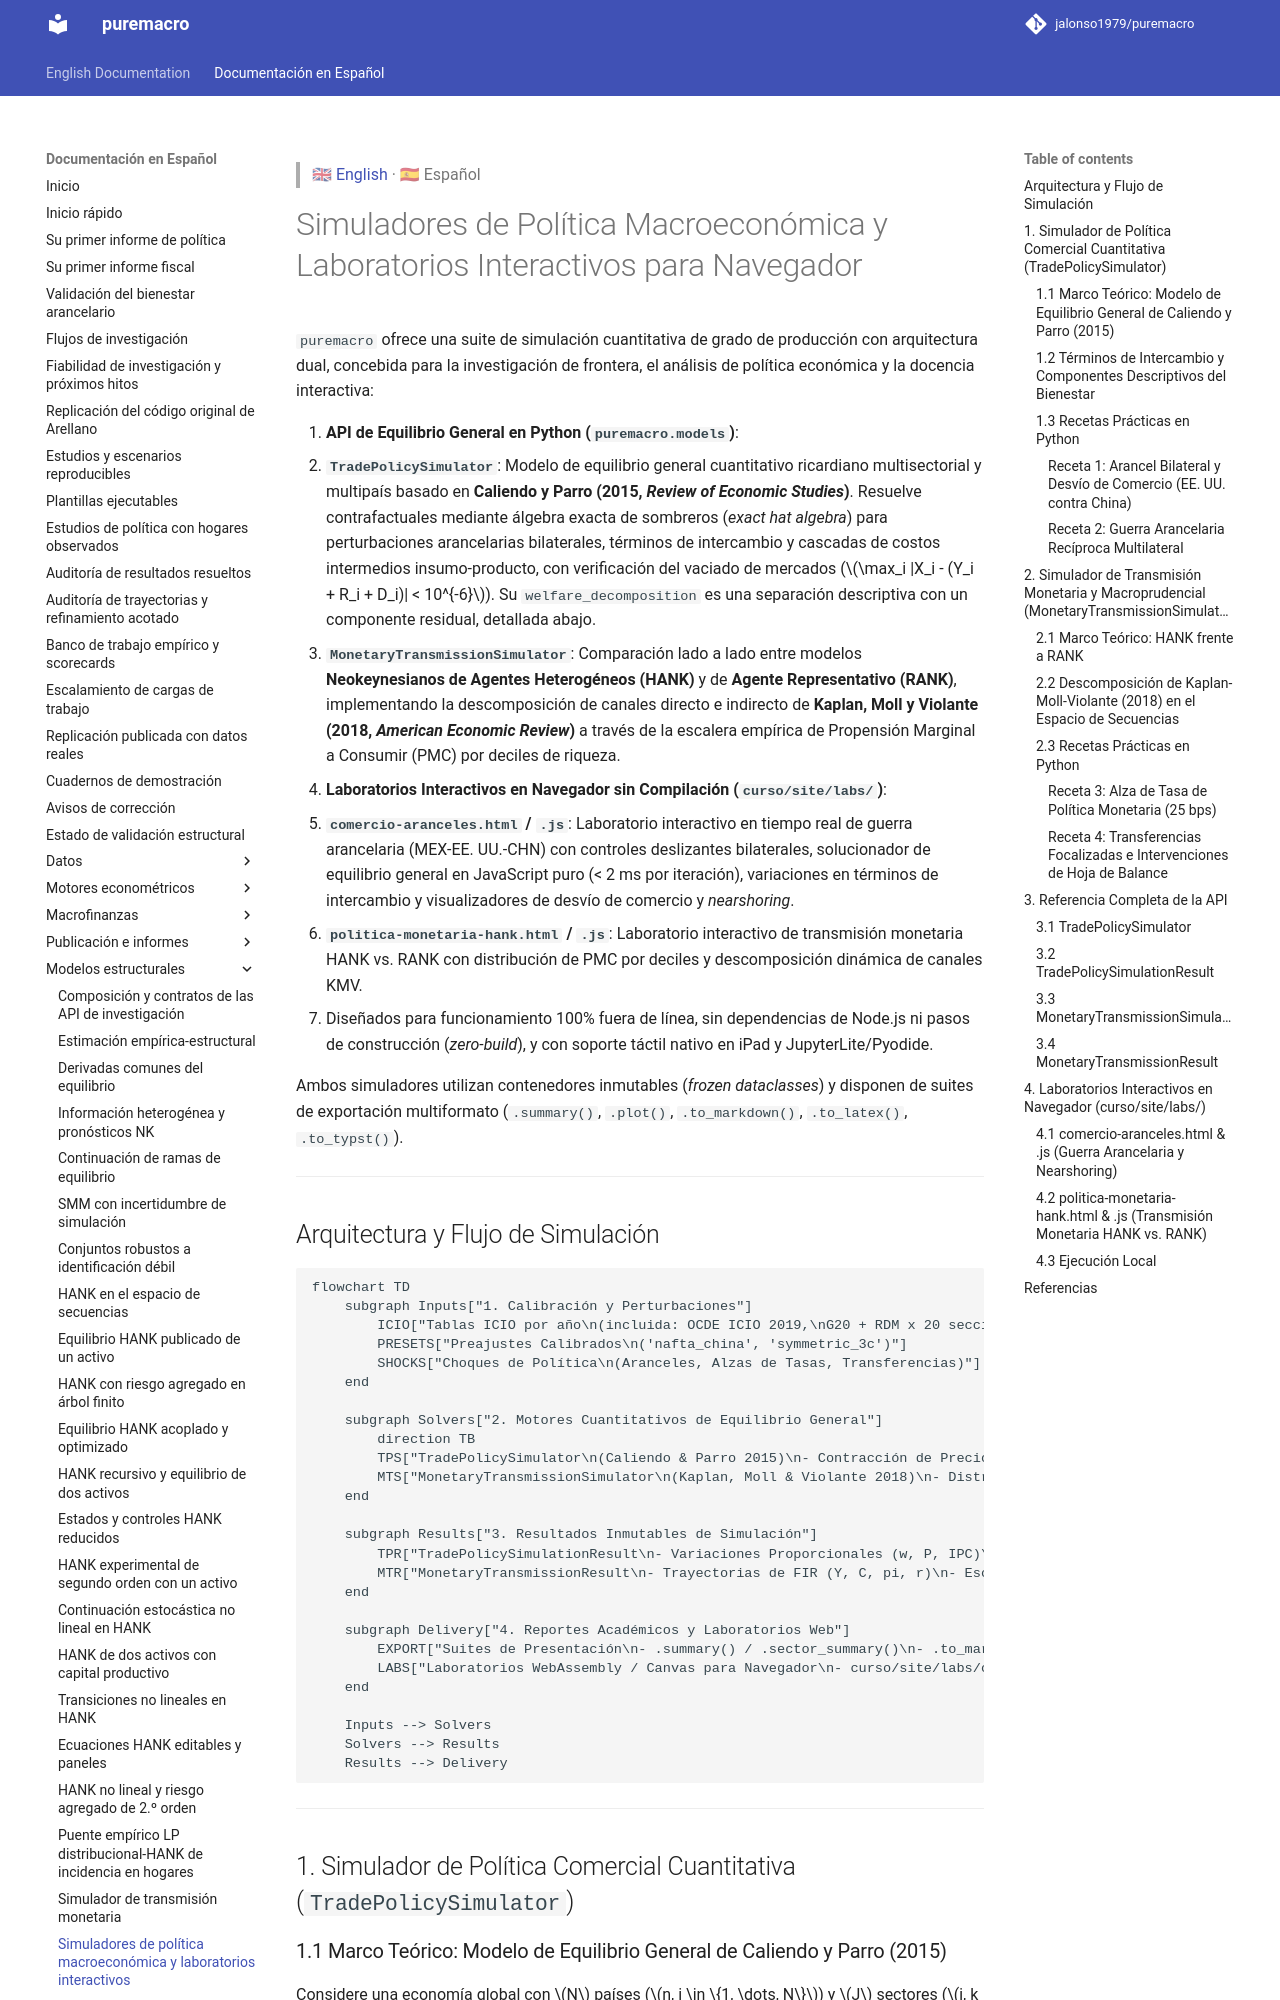

repository: Allisterh/puremacro · page: docs/es/policy_simulators/index.html · generator: mkdocs

> 🇬🇧 [English](../policy_simulators.md) · 🇪🇸 Español

# Simuladores de Política Macroeconómica y Laboratorios Interactivos para Navegador

`puremacro` ofrece una suite de simulación cuantitativa de grado de producción con arquitectura dual, concebida para la investigación de frontera, el análisis de política económica y la docencia interactiva:

1. **API de Equilibrio General en Python (`puremacro.models`)**:
   - **`TradePolicySimulator`**: Modelo de equilibrio general cuantitativo ricardiano multisectorial y multipaís basado en **Caliendo y Parro (2015, *Review of Economic Studies*)**. Resuelve contrafactuales mediante álgebra exacta de sombreros (*exact hat algebra*) para perturbaciones arancelarias bilaterales, términos de intercambio y cascadas de costos intermedios insumo-producto, con verificación del vaciado de mercados ($\max_i |X_i - (Y_i + R_i + D_i)| < 10^{-6}$). Su `welfare_decomposition` es una separación descriptiva con un componente residual, detallada abajo.
   - **`MonetaryTransmissionSimulator`**: Comparación lado a lado entre modelos **Neokeynesianos de Agentes Heterogéneos (HANK)** y de **Agente Representativo (RANK)**, implementando la descomposición de canales directo e indirecto de **Kaplan, Moll y Violante (2018, *American Economic Review*)** a través de la escalera empírica de Propensión Marginal a Consumir (PMC) por deciles de riqueza.
2. **Laboratorios Interactivos en Navegador sin Compilación (`curso/site/labs/`)**:
   - **`comercio-aranceles.html` / `.js`**: Laboratorio interactivo en tiempo real de guerra arancelaria (MEX-EE. UU.-CHN) con controles deslizantes bilaterales, solucionador de equilibrio general en JavaScript puro (< 2 ms por iteración), variaciones en términos de intercambio y visualizadores de desvío de comercio y *nearshoring*.
   - **`politica-monetaria-hank.html` / `.js`**: Laboratorio interactivo de transmisión monetaria HANK vs. RANK con distribución de PMC por deciles y descomposición dinámica de canales KMV.
   - Diseñados para funcionamiento 100% fuera de línea, sin dependencias de Node.js ni pasos de construcción (*zero-build*), y con soporte táctil nativo en iPad y JupyterLite/Pyodide.

Ambos simuladores utilizan contenedores inmutables (*frozen dataclasses*) y disponen de suites de exportación multiformato (`.summary()`, `.plot()`, `.to_markdown()`, `.to_latex()`, `.to_typst()`).

---
